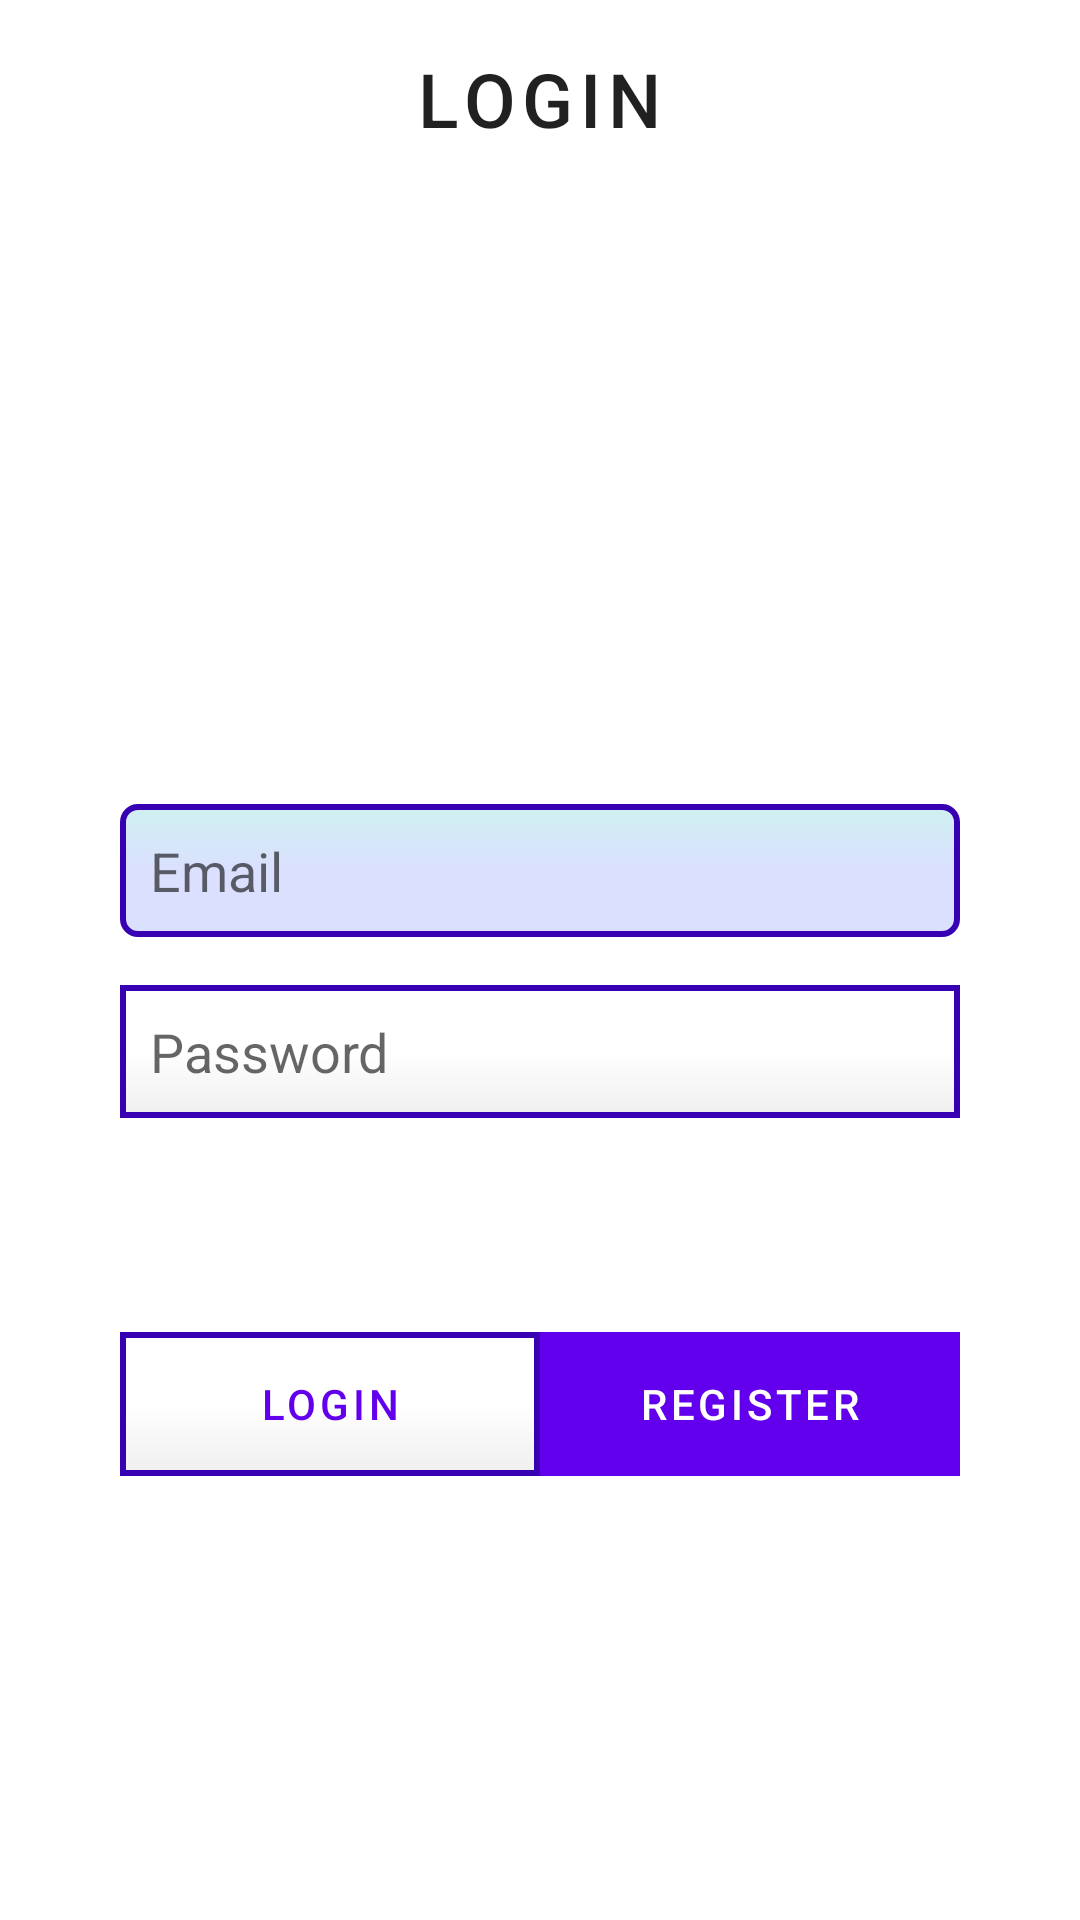

Here is an Android app screen rendered from its layout file. Give the layout XML and the strings, colors and styles it references.
<!-- AndroidManifest.xml: application theme AppTheme -->
<!-- res/layout/activity_login.xml -->
<?xml version="1.0" encoding="utf-8"?>
<androidx.constraintlayout.widget.ConstraintLayout xmlns:android="http://schemas.android.com/apk/res/android"
    xmlns:app="http://schemas.android.com/apk/res-auto"
    xmlns:tools="http://schemas.android.com/tools"
    android:layout_width="match_parent"
    android:layout_height="match_parent"
    android:id="@+id/constraintLayout"
    >

    <ImageView
        android:id="@+id/imageView"
        android:layout_width="150dp"
        android:layout_height="150dp"
        android:layout_marginBottom="16dp"
        android:scaleType="centerCrop"
        app:layout_constraintBottom_toTopOf="@+id/email"
        app:layout_constraintEnd_toEndOf="parent"
        app:layout_constraintHorizontal_bias="0.497"
        app:layout_constraintStart_toStartOf="parent"
        app:srcCompat="@drawable/nurse" />

    <androidx.constraintlayout.widget.Guideline
        android:layout_width="wrap_content"
        android:layout_height="wrap_content"
        android:id="@+id/guideline"
        android:orientation="vertical"
        app:layout_constraintGuide_begin="40dp" />

    <androidx.constraintlayout.widget.Guideline
        android:id="@+id/guideline2"
        android:layout_width="wrap_content"
        android:layout_height="wrap_content"
        android:orientation="vertical"
        app:layout_constraintEnd_toEndOf="parent"
        app:layout_constraintGuide_end="40dp"
        app:layout_constraintHorizontal_bias="0.95"
        app:layout_constraintStart_toStartOf="parent" />

    <Button
        android:id="@+id/reg"
        style="@style/Widget.MaterialComponents.Button.UnelevatedButton"
        android:layout_width="0dp"
        android:layout_height="wrap_content"
        android:text="Register"
        android:textAppearance="@style/TextAppearance.MaterialComponents.Button"
        android:textColor="@color/white"
        app:layout_constraintBottom_toBottomOf="@+id/constraintLayout"
        app:layout_constraintEnd_toStartOf="@+id/guideline2"
        app:layout_constraintStart_toEndOf="@+id/lgn"
        app:layout_constraintTop_toTopOf="@+id/constraintLayout"
        app:layout_constraintVertical_bias="0.75"
        android:background="@color/purple_500"
        app:strokeWidth="2dp" />

    <Button
        android:id="@+id/lgn"
        android:layout_width="0dp"
        android:layout_height="wrap_content"
        android:text="Login"
        android:background="@drawable/button_modify"
        android:textAppearance="@style/TextAppearance.MaterialComponents.Button"
        android:textColor="@color/purple_500"
        app:layout_constraintBottom_toBottomOf="@+id/constraintLayout"
        app:layout_constraintEnd_toStartOf="@+id/reg"
        app:layout_constraintStart_toStartOf="@+id/guideline"
        app:layout_constraintTop_toTopOf="@+id/constraintLayout"
        app:layout_constraintVertical_bias="0.75"
        app:strokeWidth="2dp" />



    <EditText
        android:id="@+id/email"
        android:layout_width="0dp"
        android:layout_height="wrap_content"
        android:background="@drawable/edittext_modify"
        android:ems="10"
        android:hint="Email"
        android:inputType="textEmailAddress"
        app:layout_constraintBottom_toBottomOf="parent"
        app:layout_constraintEnd_toStartOf="@+id/guideline2"
        app:layout_constraintHorizontal_bias="0.0"
        app:layout_constraintStart_toStartOf="@+id/guideline"
        app:layout_constraintTop_toTopOf="parent"
        app:layout_constraintVertical_bias="0.45" />
    <EditText
        android:id="@+id/pword"
        android:layout_width="0dp"
        android:layout_height="wrap_content"
        android:layout_marginTop="16dp"
        android:background="@drawable/button_modify"
        android:ems="10"
        android:hint="Password"
        android:inputType="text|textPassword|textEmailAddress"
        app:layout_constraintEnd_toStartOf="@+id/guideline2"
        app:layout_constraintStart_toStartOf="@+id/guideline"
        app:layout_constraintTop_toBottomOf="@+id/email" />

    <TextView
        android:id="@+id/frmLabel"
        android:layout_width="wrap_content"
        android:layout_height="wrap_content"
        android:layout_marginTop="16dp"
        android:text="Login"
        android:textSize="25sp"
        android:textAppearance="@style/TextAppearance.MaterialComponents.Button"
        app:layout_constraintEnd_toStartOf="@+id/guideline2"
        app:layout_constraintStart_toStartOf="@+id/guideline"
        app:layout_constraintTop_toTopOf="parent" />


    <ImageView
        android:id="@+id/imageView2"
        android:layout_width="0dp"
        android:layout_height="100dp"
        android:layout_marginTop="24dp"
        android:alpha="0.5"
        android:scaleType="fitStart"
        app:layout_constraintBottom_toBottomOf="parent"
        app:layout_constraintEnd_toEndOf="parent"
        app:layout_constraintStart_toStartOf="parent"
        app:layout_constraintTop_toBottomOf="@+id/menulb"
        app:srcCompat="@drawable/food" />



</androidx.constraintlayout.widget.ConstraintLayout>
<!-- resources referenced by this layout -->
<resources>
  <!-- drawable button_modify (drawable-v24) -->
  <?xml version="1.0" encoding="utf-8"?>
  <shape xmlns:android="http://schemas.android.com/apk/res/android">
  <gradient
      android:endColor="#EFEFEF"
      android:centerColor="#FFFFFF"
      android:startColor="#25FFFFFF"
      android:angle="270" />
  <corners
      android:radius="0dp" />
  <padding
      android:left="10dp"
      android:top="10dp"
      android:right="10dp"
      android:bottom="10dp" />
  
      <stroke
          android:width="2dp"
          android:color="@color/purple_700"/>
  </shape>
  <!-- drawable edittext_modify (drawable-v24) -->
  <?xml version="1.0" encoding="utf-8"?>
  <shape xmlns:android="http://schemas.android.com/apk/res/android">
  <gradient
      android:endColor="#D7D4DAFF"
      android:centerColor="#D7D4DAFF"
      android:startColor="#CFF1F1"
      android:angle="270" />
  <corners
      android:radius="5dp" />
  <padding
      android:left="10dp"
      android:top="10dp"
      android:right="10dp"
      android:bottom="10dp" />
  
      <stroke
          android:width="2dp"
          android:color="@color/purple_700"/>
  </shape>
  <!-- not gathered from this repository: default colours our renderer supplied (Android Studio template values) -->
  <color name="purple_500">#FF6200EE</color>
  <color name="purple_700">#FF3700B3</color>
  <color name="white">#FFFFFFFF</color>
</resources>
